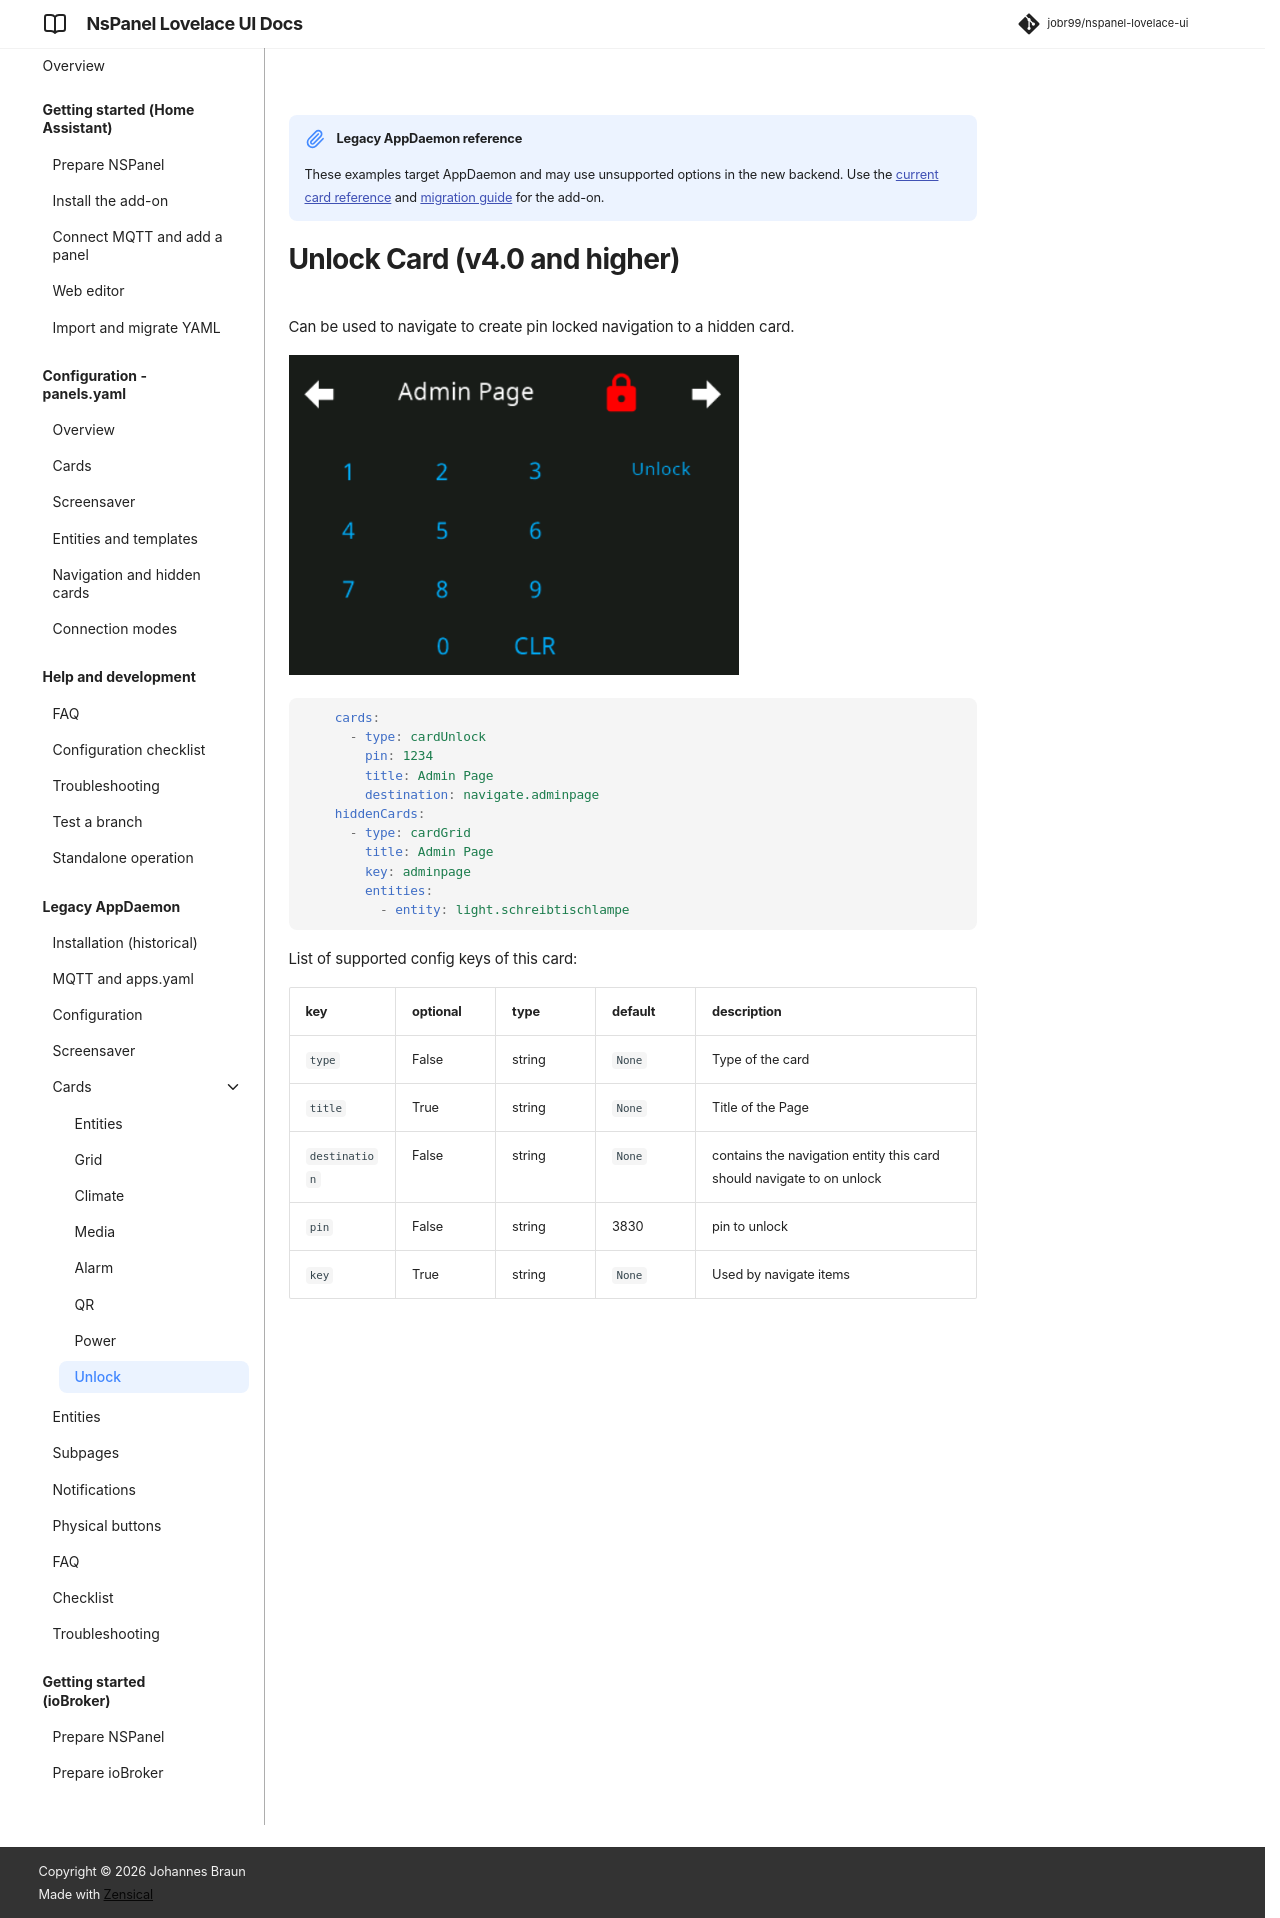

repository: joBr99/nspanel-lovelace-ui · page: card-unlock/index.html · generator: mkdocs

!!! note "Legacy AppDaemon reference"
    These examples target AppDaemon and may use unsupported options in the new backend. Use the [current card reference](cards.md) and [migration guide](config-migration-standalone.md) for the add-on.

# Unlock Card (v4.0 and higher)

Can be used to navigate to create pin locked navigation to a hidden card.

![card-unlock](img/card-unlock.png)

```yaml
    cards:
      - type: cardUnlock
        pin: 1234
        title: Admin Page
        destination: navigate.adminpage
    hiddenCards:
      - type: cardGrid
        title: Admin Page
        key: adminpage
        entities:
          - entity: light.schreibtischlampe
```

List of supported config keys of this card:

key | optional | type | default | description
-- | -- | -- | -- | --
`type` | False | string | `None` | Type of the card
`title` | True | string | `None` | Title of the Page
`destination` | False | string | `None` | contains the navigation entity this card should navigate to on unlock
`pin` | False | string | 3830 | pin to unlock
`key` | True | string | `None` | Used by navigate items
